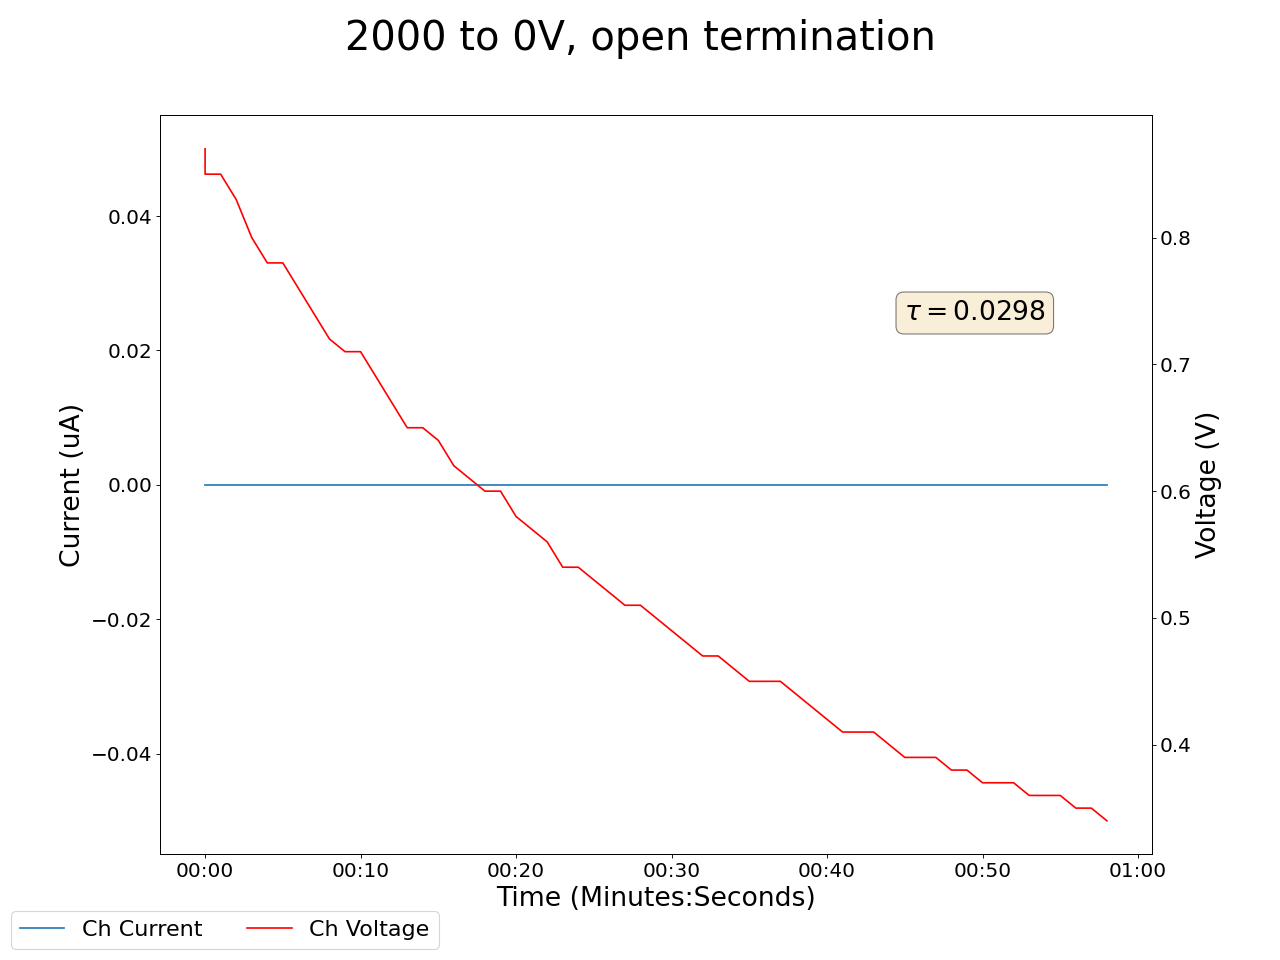

Source data for this figure (header and first rows):
2025-04-29 16:52:30.294373, 1.059999942779541, 0.0, 0.8700000047683716, 0.0, 96.33999633789062, 0.0, 0.949999988079071, 0.0, 0.8600000143051147, 0.0, 0.0, 0.0, 0.949999988079071, 0.0, 1.659999966621399, 0.0, 0.029999999329447746, 0.0, 0.07000000029802322, 0.0, 0.4300000071525574, 0.0, 0.6299999952316284
2025-04-29 16:52:31.294278, 1.04, 0.0, 0.85, 0.0, 96.27, 0.0, 0.93, 0.0, 0.83, 0.0, 0.0, 0.0, 0.93, 0.0, 1.64, 0.0, 0.03, 0.0, 0.07, 0.0, 0.43, 0.0, 0.63
2025-04-29 16:52:32.294277, 1.04, 0.0, 0.85, 0.0, 96.27, 0.0, 0.93, 0.0, 0.83, 0.0, 0.0, 0.0, 0.93, 0.0, 1.64, 0.0, 0.03, 0.0, 0.07, 0.0, 0.43, 0.0, 0.63
2025-04-29 16:52:33.294278, 1.03, 0.0, 0.83, 0.0, 96.14, 0.0, 0.91, 0.0, 0.81, 0.0, 0.0, 0.0, 0.9, 0.0, 1.62, 0.0, 0.03, 0.0, 0.07, 0.0, 0.43, 0.0, 0.63
2025-04-29 16:52:34.294278, 1.01, 0.0, 0.8, 0.0, 95.95, 0.0, 0.89, 0.0, 0.78, 0.0, 0.0, 0.0, 0.88, 0.0, 1.6, 0.0, 0.02, 0.0, 0.07, 0.0, 0.43, 0.0, 0.63
2025-04-29 16:52:35.294277, 0.99, 0.0, 0.78, 0.0, 91.07, 0.0, 0.86, 0.0, 0.76, 0.0, 0.0, 0.0, 0.86, 0.0, 1.58, 0.0, 0.02, 0.0, 0.07, 0.0, 0.43, 0.0, 0.63
2025-04-29 16:52:36.294277, 0.99, 0.0, 0.78, 0.0, 91.07, 0.0, 0.86, 0.0, 0.76, 0.0, 0.0, 0.0, 0.86, 0.0, 1.58, 0.0, 0.02, 0.0, 0.07, 0.0, 0.43, 0.0, 0.63
2025-04-29 16:52:37.294278, 0.97, 0.0, 0.76, 0.0, 91.01, 0.0, 0.84, 0.0, 0.74, 0.0, 0.0, 0.0, 0.84, 0.0, 1.56, 0.0, 0.02, 0.0, 0.07, 0.0, 0.43, 0.0, 0.62
2025-04-29 16:52:38.294279, 0.96, 0.0, 0.74, 0.0, 90.89, 0.0, 0.82, 0.0, 0.72, 0.0, 0.0, 0.0, 0.82, 0.0, 1.54, 0.0, 0.02, 0.0, 0.07, 0.0, 0.43, 0.0, 0.62
2025-04-29 16:52:39.294279, 0.94, 0.0, 0.72, 0.0, 90.71, 0.0, 0.8, 0.0, 0.7, 0.0, 0.0, 0.0, 0.8, 0.0, 1.52, 0.0, 0.02, 0.0, 0.07, 0.0, 0.43, 0.0, 0.62
2025-04-29 16:52:40.294279, 0.93, 0.0, 0.71, 0.0, 86.16, 0.0, 0.79, 0.0, 0.68, 0.0, 0.0, 0.0, 0.79, 0.0, 1.5, 0.0, 0.02, 0.0, 0.07, 0.0, 0.43, 0.0, 0.62
2025-04-29 16:52:41.294279, 0.93, 0.0, 0.71, 0.0, 86.16, 0.0, 0.79, 0.0, 0.68, 0.0, 0.0, 0.0, 0.79, 0.0, 1.5, 0.0, 0.02, 0.0, 0.07, 0.0, 0.43, 0.0, 0.62
2025-04-29 16:52:42.294279, 0.91, 0.0, 0.69, 0.0, 86.1, 0.0, 0.77, 0.0, 0.66, 0.0, 0.0, 0.0, 0.77, 0.0, 1.49, 0.0, 0.02, 0.0, 0.07, 0.0, 0.43, 0.0, 0.62
2025-04-29 16:52:43.294279, 0.9, 0.0, 0.67, 0.0, 85.99, 0.0, 0.75, 0.0, 0.64, 0.0, 0.0, 0.0, 0.75, 0.0, 1.47, 0.0, 0.02, 0.0, 0.07, 0.0, 0.43, 0.0, 0.62
2025-04-29 16:52:44.294278, 0.89, 0.0, 0.65, 0.0, 85.82, 0.0, 0.74, 0.0, 0.62, 0.0, 0.0, 0.0, 0.74, 0.0, 1.46, 0.0, 0.02, 0.0, 0.07, 0.0, 0.43, 0.0, 0.62
2025-04-29 16:52:45.294279, 0.89, 0.0, 0.65, 0.0, 85.82, 0.0, 0.74, 0.0, 0.62, 0.0, 0.0, 0.0, 0.74, 0.0, 1.46, 0.0, 0.02, 0.0, 0.07, 0.0, 0.43, 0.0, 0.62
2025-04-29 16:52:46.294279, 0.88, 0.0, 0.64, 0.0, 81.55, 0.0, 0.72, 0.0, 0.61, 0.0, 0.0, 0.0, 0.72, 0.0, 1.44, 0.0, 0.02, 0.0, 0.07, 0.0, 0.43, 0.0, 0.62
2025-04-29 16:52:47.294278, 0.86, 0.0, 0.62, 0.0, 81.49, 0.0, 0.7, 0.0, 0.59, 0.0, 0.0, 0.0, 0.71, 0.0, 1.43, 0.0, 0.02, 0.0, 0.07, 0.0, 0.43, 0.0, 0.62
2025-04-29 16:52:48.294279, 0.85, 0.0, 0.61, 0.0, 81.39, 0.0, 0.69, 0.0, 0.58, 0.0, 0.0, 0.0, 0.69, 0.0, 1.41, 0.0, 0.02, 0.0, 0.07, 0.0, 0.43, 0.0, 0.62
2025-04-29 16:52:49.294277, 0.84, 0.0, 0.6, 0.0, 81.23, 0.0, 0.67, 0.0, 0.56, 0.0, 0.0, 0.0, 0.68, 0.0, 1.4, 0.0, 0.02, 0.0, 0.07, 0.0, 0.43, 0.0, 0.62
2025-04-29 16:52:50.294278, 0.84, 0.0, 0.6, 0.0, 81.23, 0.0, 0.67, 0.0, 0.56, 0.0, 0.0, 0.0, 0.68, 0.0, 1.4, 0.0, 0.02, 0.0, 0.07, 0.0, 0.43, 0.0, 0.62
2025-04-29 16:52:51.294278, 0.83, 0.0, 0.58, 0.0, 77.23, 0.0, 0.66, 0.0, 0.55, 0.0, 0.0, 0.0, 0.66, 0.0, 1.39, 0.0, 0.02, 0.0, 0.07, 0.0, 0.43, 0.0, 0.62
2025-04-29 16:52:52.294278, 0.82, 0.0, 0.57, 0.0, 77.18, 0.0, 0.65, 0.0, 0.53, 0.0, 0.0, 0.0, 0.65, 0.0, 1.37, 0.0, 0.02, 0.0, 0.07, 0.0, 0.43, 0.0, 0.62
2025-04-29 16:52:53.294279, 0.81, 0.0, 0.56, 0.0, 77.08, 0.0, 0.64, 0.0, 0.52, 0.0, 0.0, 0.0, 0.64, 0.0, 1.36, 0.0, 0.02, 0.0, 0.07, 0.0, 0.43, 0.0, 0.62
2025-04-29 16:52:54.294278, 0.8, 0.0, 0.54, 0.0, 76.93, 0.0, 0.62, 0.0, 0.51, 0.0, 0.0, 0.0, 0.63, 0.0, 1.35, 0.0, 0.02, 0.0, 0.07, 0.0, 0.43, 0.0, 0.62
2025-04-29 16:52:55.294278, 0.8, 0.0, 0.54, 0.0, 76.93, 0.0, 0.62, 0.0, 0.51, 0.0, 0.0, 0.0, 0.63, 0.0, 1.35, 0.0, 0.02, 0.0, 0.07, 0.0, 0.43, 0.0, 0.62
2025-04-29 16:52:56.294278, 0.79, 0.0, 0.53, 0.0, 76.74, 0.0, 0.61, 0.0, 0.5, 0.0, 0.0, 0.0, 0.62, 0.0, 1.34, 0.0, 0.02, 0.0, 0.07, 0.0, 0.43, 0.0, 0.62
2025-04-29 16:52:57.294278, 0.78, 0.0, 0.52, 0.0, 72.22, 0.0, 0.6, 0.0, 0.48, 0.0, 0.0, 0.0, 0.61, 0.0, 1.33, 0.0, 0.02, 0.0, 0.07, 0.0, 0.43, 0.0, 0.62
2025-04-29 16:52:58.294277, 0.77, 0.0, 0.51, 0.0, 72.17, 0.0, 0.59, 0.0, 0.47, 0.0, 0.0, 0.0, 0.6, 0.0, 1.32, 0.0, 0.02, 0.0, 0.06, 0.0, 0.43, 0.0, 0.62
2025-04-29 16:52:59.294277, 0.77, 0.0, 0.51, 0.0, 72.17, 0.0, 0.59, 0.0, 0.47, 0.0, 0.0, 0.0, 0.6, 0.0, 1.32, 0.0, 0.02, 0.0, 0.06, 0.0, 0.43, 0.0, 0.62
2025-04-29 16:53:00.294278, 0.76, 0.0, 0.5, 0.0, 72.08, 0.0, 0.58, 0.0, 0.46, 0.0, 0.0, 0.0, 0.59, 0.0, 1.31, 0.0, 0.02, 0.0, 0.06, 0.0, 0.43, 0.0, 0.62
2025-04-29 16:53:01.294278, 0.76, 0.0, 0.49, 0.0, 71.94, 0.0, 0.57, 0.0, 0.45, 0.0, 0.0, 0.0, 0.58, 0.0, 1.3, 0.0, 0.02, 0.0, 0.06, 0.0, 0.43, 0.0, 0.62
2025-04-29 16:53:02.294277, 0.75, 0.0, 0.48, 0.0, 71.77, 0.0, 0.56, 0.0, 0.44, 0.0, 0.0, 0.0, 0.57, 0.0, 1.29, 0.0, 0.02, 0.0, 0.06, 0.0, 0.43, 0.0, 0.62
2025-04-29 16:53:03.294278, 0.74, 0.0, 0.47, 0.0, 67.58, 0.0, 0.55, 0.0, 0.43, 0.0, 0.0, 0.0, 0.56, 0.0, 1.28, 0.0, 0.02, 0.0, 0.06, 0.0, 0.43, 0.0, 0.62
2025-04-29 16:53:04.294277, 0.74, 0.0, 0.47, 0.0, 67.58, 0.0, 0.55, 0.0, 0.43, 0.0, 0.0, 0.0, 0.56, 0.0, 1.28, 0.0, 0.02, 0.0, 0.06, 0.0, 0.43, 0.0, 0.62
2025-04-29 16:53:05.294277, 0.74, 0.0, 0.46, 0.0, 67.54, 0.0, 0.54, 0.0, 0.42, 0.0, 0.0, 0.0, 0.55, 0.0, 1.27, 0.0, 0.02, 0.0, 0.06, 0.0, 0.43, 0.0, 0.62
2025-04-29 16:53:06.294277, 0.73, 0.0, 0.45, 0.0, 67.45, 0.0, 0.53, 0.0, 0.41, 0.0, 0.0, 0.0, 0.54, 0.0, 1.26, 0.0, 0.02, 0.0, 0.06, 0.0, 0.43, 0.0, 0.62
2025-04-29 16:53:07.294278, 0.72, 0.0, 0.45, 0.0, 67.33, 0.0, 0.53, 0.0, 0.4, 0.0, 0.0, 0.0, 0.53, 0.0, 1.26, 0.0, 0.02, 0.0, 0.06, 0.0, 0.42, 0.0, 0.62
2025-04-29 16:53:08.294278, 0.72, 0.0, 0.45, 0.0, 67.33, 0.0, 0.53, 0.0, 0.4, 0.0, 0.0, 0.0, 0.53, 0.0, 1.26, 0.0, 0.02, 0.0, 0.06, 0.0, 0.42, 0.0, 0.62
2025-04-29 16:53:09.294279, 0.71, 0.0, 0.44, 0.0, 67.16, 0.0, 0.52, 0.0, 0.4, 0.0, 0.0, 0.0, 0.52, 0.0, 1.25, 0.0, 0.02, 0.0, 0.06, 0.0, 0.42, 0.0, 0.62
2025-04-29 16:53:10.294278, 0.71, 0.0, 0.43, 0.0, 66.97, 0.0, 0.51, 0.0, 0.39, 0.0, 0.0, 0.0, 0.52, 0.0, 1.24, 0.0, 0.02, 0.0, 0.06, 0.0, 0.42, 0.0, 0.62
2025-04-29 16:53:11.294278, 0.7, 0.0, 0.42, 0.0, 62.46, 0.0, 0.5, 0.0, 0.38, 0.0, 0.0, 0.0, 0.51, 0.0, 1.23, 0.0, 0.02, 0.0, 0.06, 0.0, 0.42, 0.0, 0.62
2025-04-29 16:53:12.294277, 0.7, 0.0, 0.41, 0.0, 62.42, 0.0, 0.5, 0.0, 0.37, 0.0, 0.0, 0.0, 0.5, 0.0, 1.23, 0.0, 0.02, 0.0, 0.06, 0.0, 0.42, 0.0, 0.62
2025-04-29 16:53:13.294278, 0.7, 0.0, 0.41, 0.0, 62.42, 0.0, 0.5, 0.0, 0.37, 0.0, 0.0, 0.0, 0.5, 0.0, 1.23, 0.0, 0.02, 0.0, 0.06, 0.0, 0.42, 0.0, 0.62
2025-04-29 16:53:14.294278, 0.69, 0.0, 0.41, 0.0, 62.34, 0.0, 0.49, 0.0, 0.37, 0.0, 0.0, 0.0, 0.49, 0.0, 1.22, 0.0, 0.02, 0.0, 0.06, 0.0, 0.42, 0.0, 0.62
2025-04-29 16:53:15.294279, 0.69, 0.0, 0.4, 0.0, 62.23, 0.0, 0.48, 0.0, 0.36, 0.0, 0.0, 0.0, 0.49, 0.0, 1.21, 0.0, 0.02, 0.0, 0.06, 0.0, 0.42, 0.0, 0.62
2025-04-29 16:53:16.294278, 0.68, 0.0, 0.39, 0.0, 62.08, 0.0, 0.48, 0.0, 0.35, 0.0, 0.0, 0.0, 0.48, 0.0, 1.21, 0.0, 0.02, 0.0, 0.06, 0.0, 0.42, 0.0, 0.62
2025-04-29 16:53:17.294279, 0.68, 0.0, 0.39, 0.0, 62.08, 0.0, 0.48, 0.0, 0.35, 0.0, 0.0, 0.0, 0.47, 0.0, 1.2, 0.0, 0.02, 0.0, 0.06, 0.0, 0.42, 0.0, 0.62
2025-04-29 16:53:18.294278, 0.68, 0.0, 0.39, 0.0, 61.9, 0.0, 0.47, 0.0, 0.35, 0.0, 0.0, 0.0, 0.47, 0.0, 1.2, 0.0, 0.02, 0.0, 0.06, 0.0, 0.42, 0.0, 0.62
2025-04-29 16:53:19.294279, 0.67, 0.0, 0.38, 0.0, 57.79, 0.0, 0.47, 0.0, 0.34, 0.0, 0.0, 0.0, 0.47, 0.0, 1.19, 0.0, 0.02, 0.0, 0.06, 0.0, 0.42, 0.0, 0.62
2025-04-29 16:53:20.294278, 0.67, 0.0, 0.38, 0.0, 57.75, 0.0, 0.46, 0.0, 0.33, 0.0, 0.0, 0.0, 0.46, 0.0, 1.19, 0.0, 0.02, 0.0, 0.06, 0.0, 0.42, 0.0, 0.62
2025-04-29 16:53:21.294278, 0.66, 0.0, 0.37, 0.0, 57.68, 0.0, 0.45, 0.0, 0.33, 0.0, 0.0, 0.0, 0.46, 0.0, 1.18, 0.0, 0.02, 0.0, 0.06, 0.0, 0.42, 0.0, 0.62
2025-04-29 16:53:22.294278, 0.66, 0.0, 0.37, 0.0, 57.68, 0.0, 0.45, 0.0, 0.33, 0.0, 0.0, 0.0, 0.46, 0.0, 1.18, 0.0, 0.02, 0.0, 0.06, 0.0, 0.42, 0.0, 0.62
2025-04-29 16:53:23.294279, 0.66, 0.0, 0.37, 0.0, 57.57, 0.0, 0.45, 0.0, 0.32, 0.0, 0.0, 0.0, 0.45, 0.0, 1.18, 0.0, 0.02, 0.0, 0.06, 0.0, 0.42, 0.0, 0.62
2025-04-29 16:53:24.294278, 0.66, 0.0, 0.36, 0.0, 57.44, 0.0, 0.44, 0.0, 0.31, 0.0, 0.0, 0.0, 0.45, 0.0, 1.17, 0.0, 0.02, 0.0, 0.06, 0.0, 0.42, 0.0, 0.62
2025-04-29 16:53:25.294278, 0.65, 0.0, 0.36, 0.0, 57.28, 0.0, 0.44, 0.0, 0.31, 0.0, 0.0, 0.0, 0.44, 0.0, 1.17, 0.0, 0.02, 0.0, 0.06, 0.0, 0.43, 0.0, 0.62
2025-04-29 16:53:26.294279, 0.65, 0.0, 0.36, 0.0, 57.28, 0.0, 0.44, 0.0, 0.3, 0.0, 0.0, 0.0, 0.44, 0.0, 1.16, 0.0, 0.02, 0.0, 0.06, 0.0, 0.43, 0.0, 0.62
2025-04-29 16:53:27.294279, 0.65, 0.0, 0.35, 0.0, 57.09, 0.0, 0.44, 0.0, 0.3, 0.0, 0.0, 0.0, 0.44, 0.0, 1.16, 0.0, 0.02, 0.0, 0.06, 0.0, 0.43, 0.0, 0.62
2025-04-29 16:53:28.294279, 0.64, 0.0, 0.35, 0.0, 52.84, 0.0, 0.43, 0.0, 0.3, 0.0, 0.0, 0.0, 0.43, 0.0, 1.16, 0.0, 0.02, 0.0, 0.06, 0.0, 0.43, 0.0, 0.62
2025-04-29 16:53:29.294279, 0.64, 0.0, 0.34, 0.0, 52.81, 0.0, 0.43, 0.0, 0.29, 0.0, 0.0, 0.0, 0.43, 0.0, 1.16, 0.0, 0.02, 0.0, 0.06, 0.0, 0.43, 0.0, 0.62
